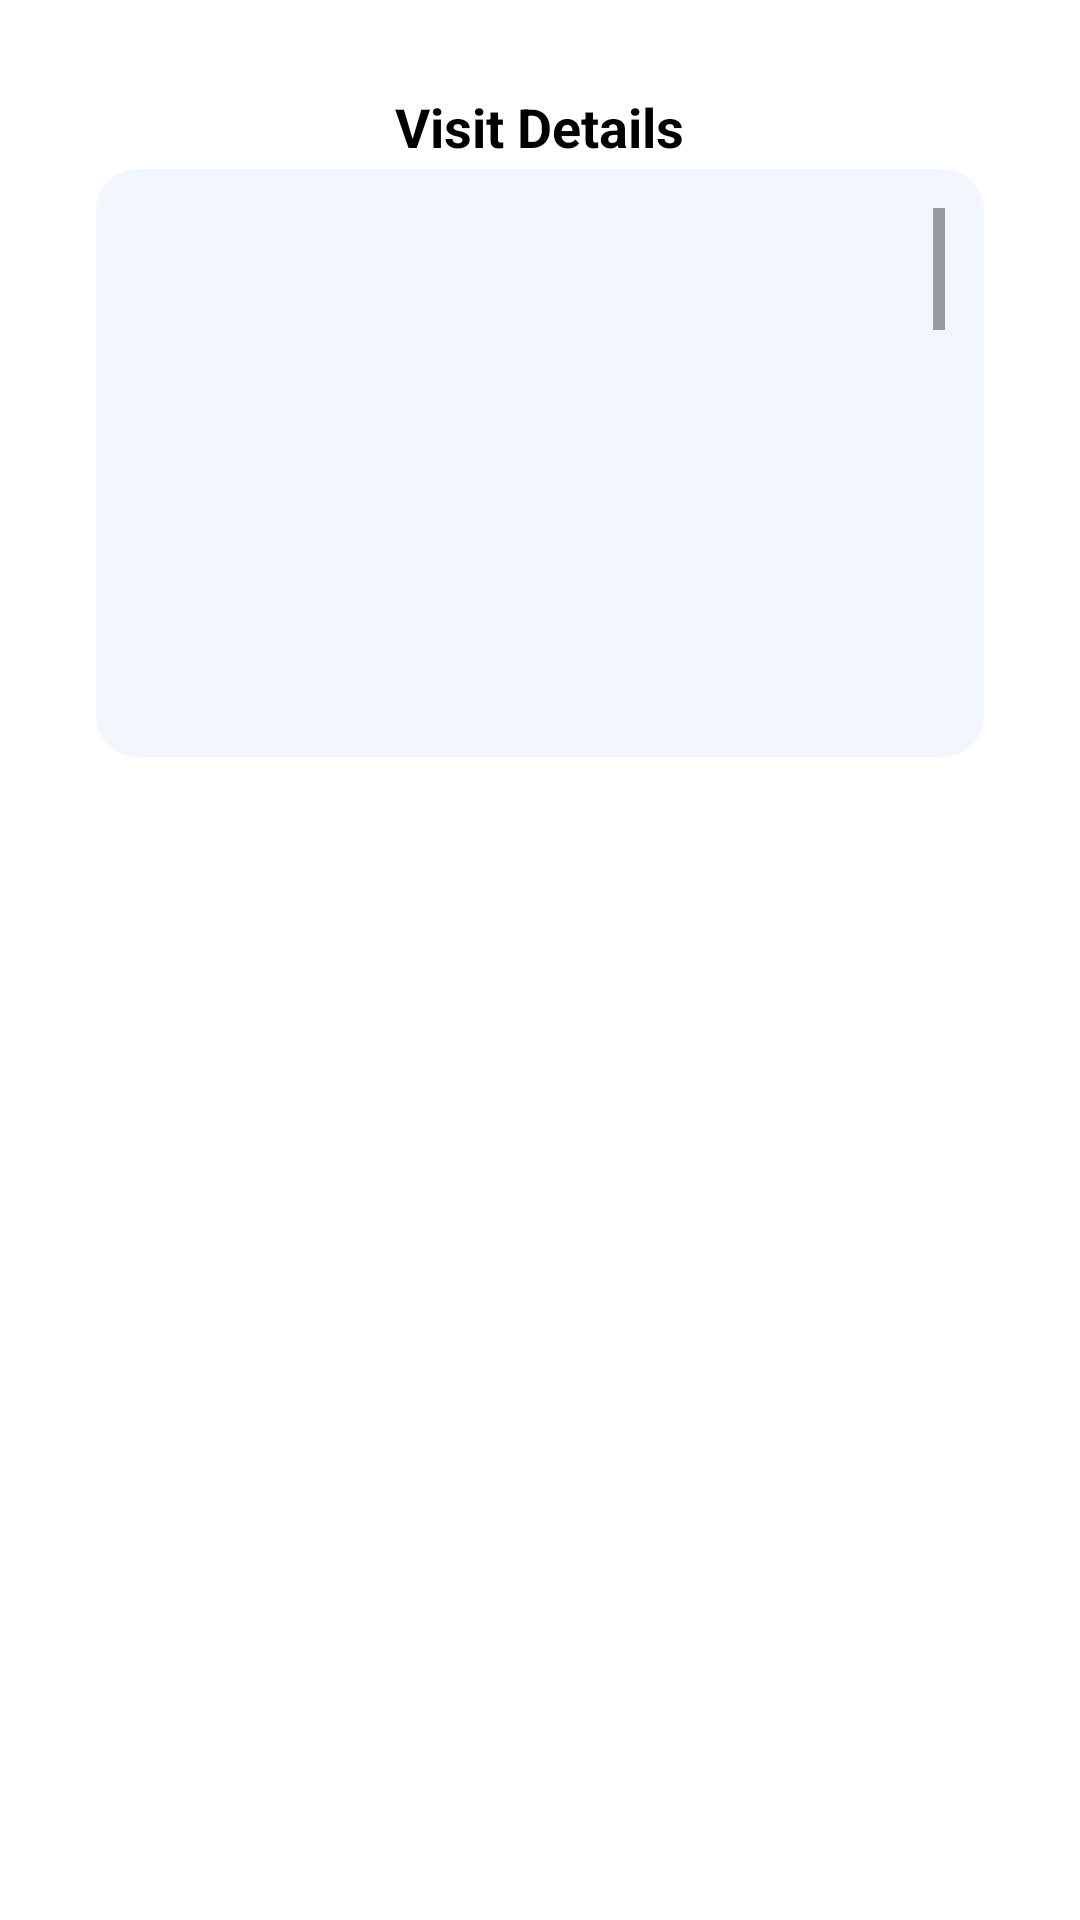

The Android layout XML behind this screen, and the referenced resources:
<!-- AndroidManifest.xml: application theme Theme.Shatabdi -->
<!-- res/layout/conversationdialog.xml -->
<?xml version="1.0" encoding="utf-8"?>
<LinearLayout xmlns:android="http://schemas.android.com/apk/res/android"
    xmlns:app="http://schemas.android.com/apk/res-auto"
    xmlns:tools="http://schemas.android.com/tools"
    android:layout_width="match_parent"
    android:layout_height="wrap_content"
    android:background="@color/white"
    android:orientation="vertical" >

    <LinearLayout
        android:orientation="vertical"
        android:layout_width="match_parent"
        android:layout_height="wrap_content"
        android:layout_margin="20dp"
        android:paddingHorizontal="10dp"
        >



        <TextView
            android:layout_gravity="center"
            android:id="@+id/employee_det"
            android:layout_width="wrap_content"
            android:layout_height="wrap_content"
            android:layout_marginTop="10dp"
            android:text="Visit Details"
            android:textColor="@color/black"
            android:textSize="18sp"
            android:textStyle="bold"
            app:layout_constraintBottom_toBottomOf="parent"
            app:layout_constraintEnd_toEndOf="parent"
            app:layout_constraintHorizontal_bias="0.497"
            app:layout_constraintStart_toStartOf="parent"
            app:layout_constraintTop_toTopOf="parent"
            app:layout_constraintVertical_bias="0.022" />

        <ScrollView
            android:layout_width="match_parent"
            android:layout_height="200dp"
            android:background="@drawable/round_back_dark_blue"
            android:padding="15dp"
            >
           <TextView
               android:id="@+id/confirmconversation"
               android:layout_width="match_parent"
               android:layout_height="match_parent"

               android:lines="50"
               android:scrollHorizontally="false"
               />
        </ScrollView>



        <RelativeLayout
            android:layout_width="match_parent"
            android:layout_height="wrap_content"
            android:layout_marginTop="15dp"
            android:gravity="center"
            >


            <androidx.appcompat.widget.AppCompatButton
                android:id="@+id/cancel"
                android:layout_width="wrap_content"
                android:layout_height="wrap_content"
                android:background="@drawable/button_bg"
                android:text="Cancel"
                android:layout_marginStart="50dp"
                android:textColor="@color/white"
                />

            <androidx.appcompat.widget.AppCompatButton
                android:id="@+id/confirm"
                android:layout_width="wrap_content"
                android:layout_height="wrap_content"
                android:background="@drawable/button_bg"
                android:text="Confirm"
                android:layout_alignParentRight="true"
                android:layout_marginEnd="50dp"
                android:textColor="@color/white"
                />



        </RelativeLayout>



    </LinearLayout>





</LinearLayout>
<!-- resources referenced by this layout -->
<resources>
  <color name="black">#FF000000</color>
  <color name="white">#FFFFFFFF</color>
  <!-- drawable round_back_dark_blue (drawable) -->
  <?xml version="1.0" encoding="utf-8"?>
  <shape xmlns:android="http://schemas.android.com/apk/res/android"
      android:shape="rectangle">
  
      <solid android:color="#BEEDF4FD"/>
      <corners android:radius="15dp"/>
      <stroke android:width="2dp"
          android:color="@color/white"/>
  
  
  </shape>
  <style name="Theme.Shatabdi" parent="Theme.Material3.DayNight.NoActionBar">
          
          <item name="colorPrimary">@color/blue</item>
          <item name="colorPrimaryVariant">@color/blue</item>
          <item name="colorOnPrimary">@color/white</item>
          
          <item name="colorSecondary">@color/red</item>
          <item name="colorSecondaryVariant">@color/red</item>
          <item name="colorOnSecondary">@color/white</item>
          
          <item name="android:statusBarColor">?attr/colorPrimaryVariant</item>
          
  
          <item name="android:windowAnimationStyle"> @style/animation </item>
  
      </style>
  <color name="blue">#171766</color>
  <color name="red">#FF0000</color>
  <style name="animation">
          <item name="android:windowEnterAnimation">@android:anim/fade_in</item>
          <item name="android:windowExitAnimation">@android:anim/fade_out</item>
  
      </style>
</resources>
